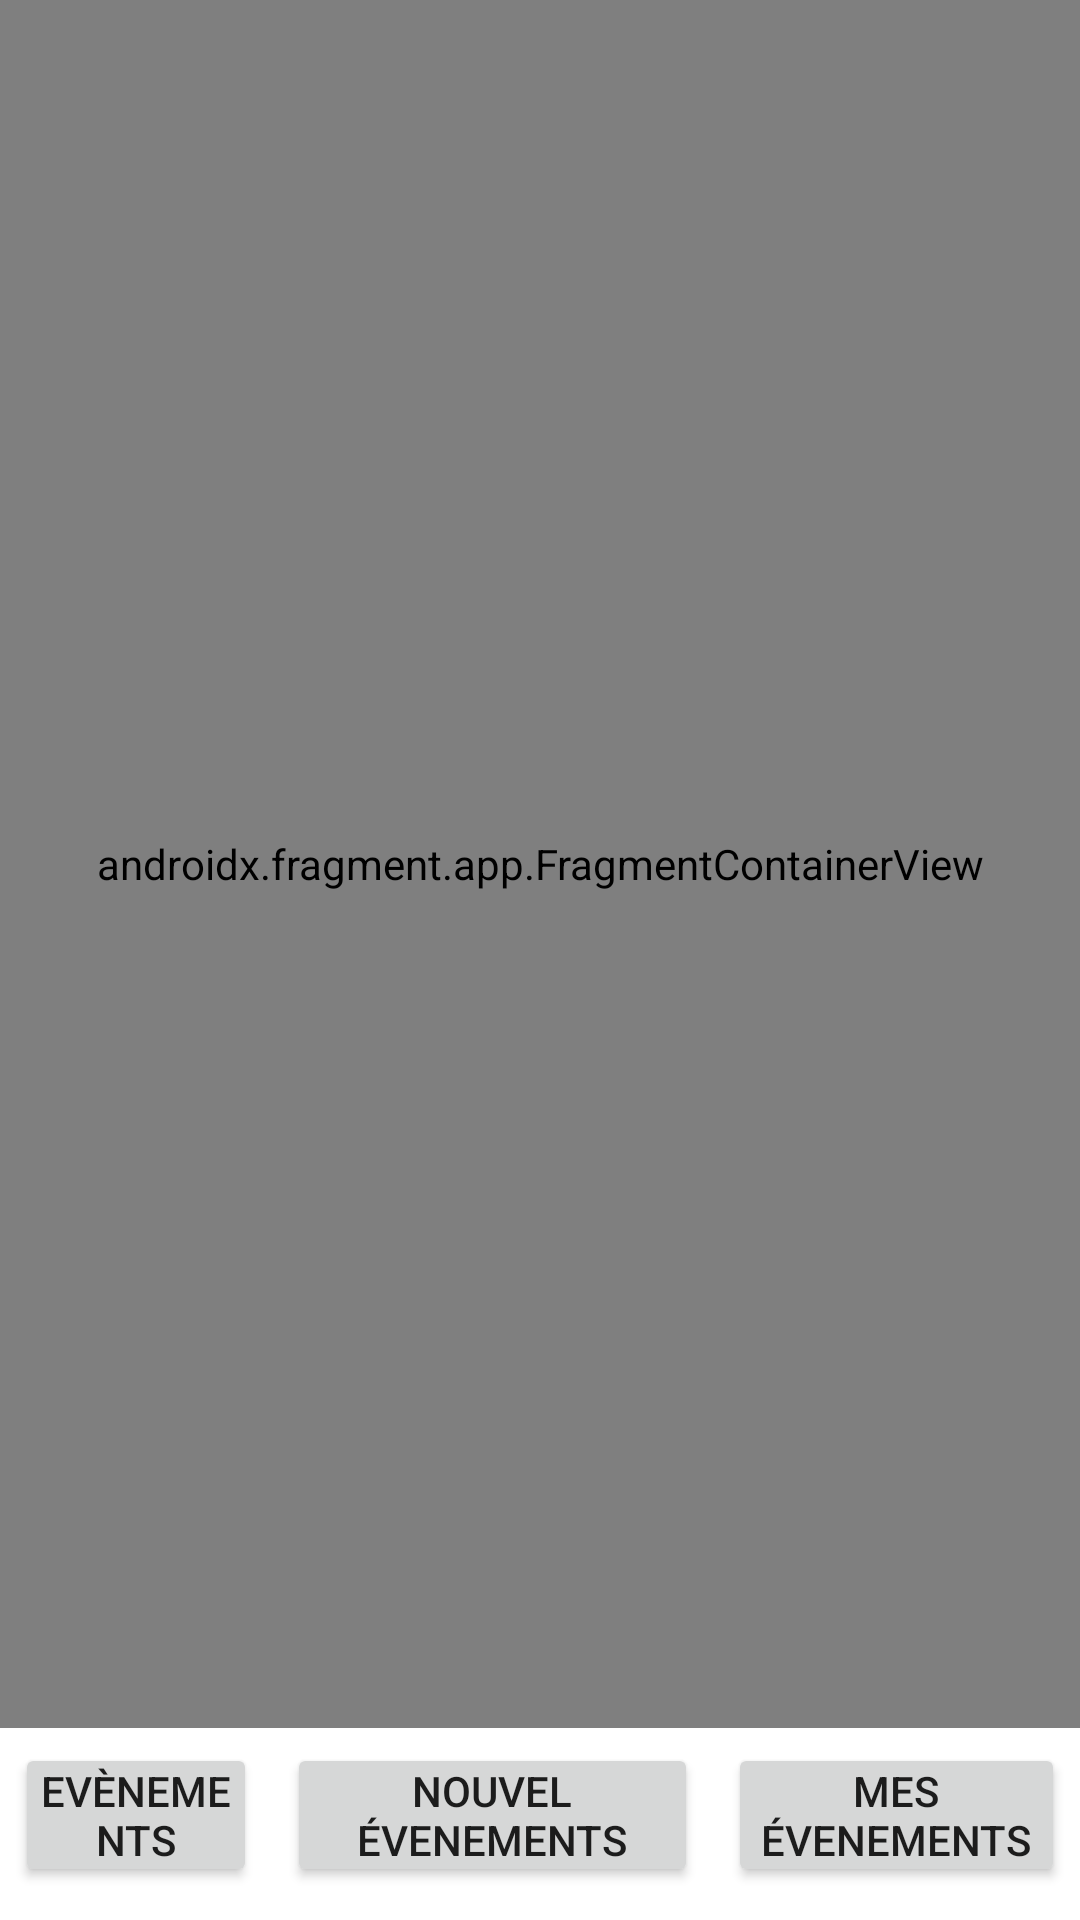

Write the Android layout XML for this screen, with the resource values it uses.
<!-- AndroidManifest.xml: application theme Theme.GestionEvenements -->
<!-- res/layout/activity_main.xml -->
<?xml version="1.0" encoding="utf-8"?>
<LinearLayout xmlns:android="http://schemas.android.com/apk/res/android"
    xmlns:app="http://schemas.android.com/apk/res-auto"
    xmlns:tools="http://schemas.android.com/tools"
    android:layout_width="match_parent"
    android:layout_height="match_parent"
    android:layout_weight="1"
    android:orientation="vertical"
    tools:context=".MainActivity">

    <androidx.fragment.app.FragmentContainerView
        android:id="@+id/fragmentContainerView"
        android:name="com.example.gestionevenements.ListeEvenements"
        android:layout_width="match_parent"
        android:layout_height="match_parent"
        android:layout_weight="1" />

    <LinearLayout
        android:layout_width="match_parent"
        android:layout_height="match_parent"
        android:layout_weight="9"
        android:orientation="horizontal">

        <Button
            android:id="@+id/btEvents"
            android:layout_width="wrap_content"
            android:layout_height="wrap_content"
            android:layout_margin="5dp"
            android:layout_weight="1"
            android:onClick="clickbtevenents"
            android:padding="5dp"
            android:text="Evènements" />

        <Button
            android:id="@+id/btAddEvents"
            android:layout_width="wrap_content"
            android:layout_height="wrap_content"
            android:layout_margin="5dp"
            android:layout_weight="1"
            android:onClick="clickBtAddEvents"
            android:padding="5dp"
            android:text="Nouvel évenements" />

        <Button
            android:id="@+id/btMyEvents"
            android:layout_width="wrap_content"
            android:layout_height="wrap_content"
            android:layout_margin="5dp"
            android:layout_weight="1"
            android:onClick="clickMyEvents"
            android:padding="5dp"
            android:text="Mes évenements" />
    </LinearLayout>
</LinearLayout>
<!-- resources referenced by this layout -->
<resources>
  <style name="Theme.GestionEvenements" parent="Theme.MaterialComponents.DayNight.DarkActionBar">
          
          <item name="colorPrimary">@color/purple_500</item>
          <item name="colorPrimaryVariant">@color/purple_700</item>
          <item name="colorOnPrimary">@color/white</item>
          
          <item name="colorSecondary">@color/teal_200</item>
          <item name="colorSecondaryVariant">@color/teal_700</item>
          <item name="colorOnSecondary">@color/black</item>
          
          <item name="android:statusBarColor" tools:targetApi="l">?attr/colorPrimaryVariant</item>
          
      </style>
  <!-- not gathered from this repository: default colours our renderer supplied (Android Studio template values) -->
  <color name="purple_500">#FF6200EE</color>
  <color name="purple_700">#FF3700B3</color>
  <color name="teal_200">#FF03DAC5</color>
  <color name="teal_700">#FF018786</color>
  <color name="black">#FF000000</color>
  <color name="white">#FFFFFFFF</color>
</resources>
